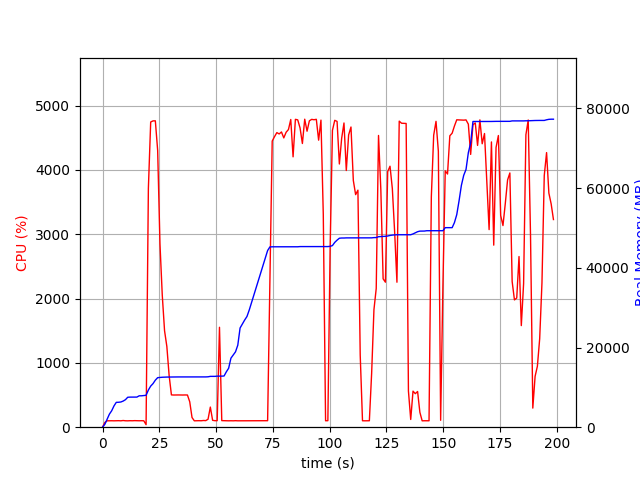

The file beside this chart, header and first rows:
elapsed_time, nproc, cpu, mem_real, mem_virtual
3.2901763916015625e-05, 1, 0.0, 6.645, 3186
1.007, 1, 73.5, 719.8, 1688
2.014, 1, 99.2, 2016, 3656
3.023, 1, 100.1, 3280, 6536
4.03, 1, 100.3, 4130, 6786
5.038, 1, 99.2, 5340, 8578
6.045, 1, 100.3, 6236, 10738
7.052, 1, 101.3, 6258, 10738
8.06, 1, 99.3, 6326, 10738
9.07, 1, 103.9, 6556, 10738
10.08, 1, 100.0, 6904, 10750
11.09, 1, 99.0, 7514, 10750
12.1, 1, 101.0, 7550, 10750
13.11, 1, 100.0, 7550, 10750
14.12, 1, 102.0, 7560, 10750
15.13, 1, 100.1, 7560, 10750
16.14, 1, 99.9, 7880, 10750
17.15, 1, 101.0, 7880, 10750
18.16, 1, 100.0, 7946, 10750
19.17, 3, 39.6, 8007, 11073
20.18, 1, 3712, 9334, 15537
21.2, 1, 4744, 10314, 16594
22.22, 1, 4761, 10936, 17272
23.25, 1, 4762, 11805, 18163
24.27, 1, 4302, 12431, 18864
25.28, 1, 2851, 12487, 18898
26.29, 1, 2053, 12537, 18946
27.3, 1, 1500, 12569, 19002
28.31, 1, 1255, 12583, 19090
29.32, 1, 802.7, 12583, 19090
30.33, 1, 502.1, 12601, 19170
31.34, 1, 500.2, 12601, 19170
32.34, 1, 501.0, 12615, 19170
33.35, 1, 501.2, 12615, 19170
34.36, 1, 500.1, 12615, 19170
35.37, 1, 500.1, 12615, 19170
36.38, 1, 501.2, 12615, 19170
37.38, 1, 500.1, 12615, 19170
38.39, 1, 394.9, 12615, 19170
39.4, 1, 150.8, 12615, 19170
40.41, 1, 99.3, 12615, 19170
41.41, 1, 100.2, 12615, 19170
42.42, 1, 101.2, 12615, 19170
43.43, 1, 100.2, 12615, 19170
44.44, 1, 104.2, 12615, 19170
45.45, 1, 102.2, 12621, 19170
46.45, 1, 124.0, 12651, 19298
47.46, 1, 312.7, 12755, 19299
48.47, 1, 107.1, 12755, 19299
49.48, 1, 101.2, 12757, 19299
50.48, 1, 101.3, 12815, 19459
51.49, 1, 1553, 12815, 19459
52.5, 1, 102.3, 12815, 19459
53.51, 1, 101.2, 12849, 19459
54.52, 1, 101.2, 13907, 22019
55.52, 1, 99.2, 14793, 22211
56.53, 1, 100.2, 17323, 27331
57.54, 1, 99.2, 18133, 27575
58.55, 1, 101.3, 18915, 27575
59.55, 1, 99.3, 20589, 33975
... 137 more rows
